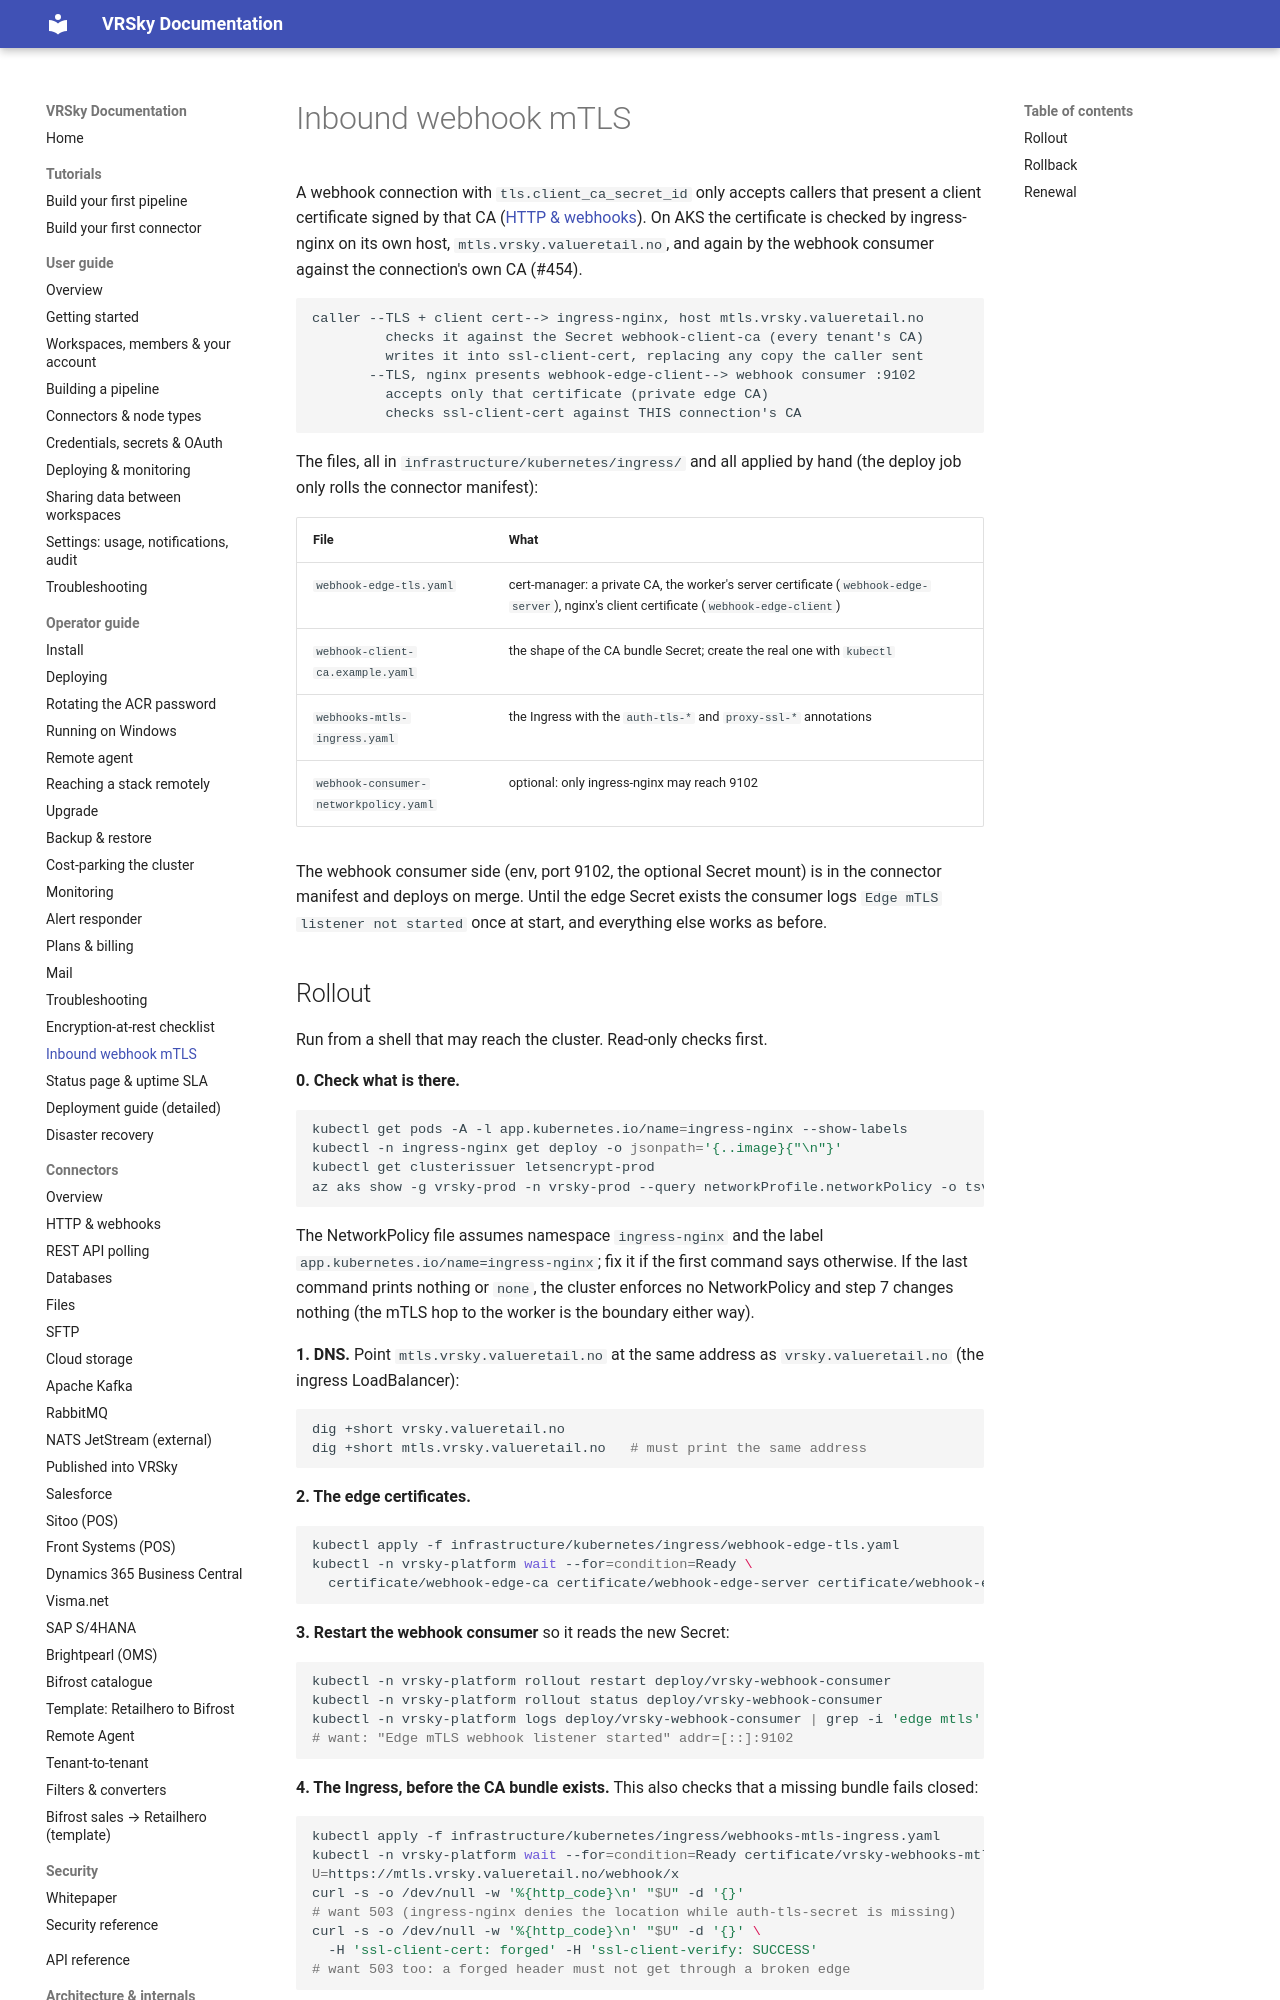

repository: ValueRetail/vrsky · page: operator/webhook-mtls/index.html · generator: mkdocs

# Inbound webhook mTLS

A webhook connection with `tls.client_ca_secret_id` only accepts callers that
present a client certificate signed by that CA
([HTTP & webhooks](../connectors/http.md#mutual-tls-client-certificates)). On
AKS the certificate is checked by ingress-nginx on its own host,
`mtls.vrsky.valueretail.no`, and again by the webhook consumer against the
connection's own CA (#454).

```
caller --TLS + client cert--> ingress-nginx, host mtls.vrsky.valueretail.no
         checks it against the Secret webhook-client-ca (every tenant's CA)
         writes it into ssl-client-cert, replacing any copy the caller sent
       --TLS, nginx presents webhook-edge-client--> webhook consumer :9102
         accepts only that certificate (private edge CA)
         checks ssl-client-cert against THIS connection's CA
```

The files, all in `infrastructure/kubernetes/ingress/` and all applied by
hand (the deploy job only rolls the connector manifest):

| File | What |
| --- | --- |
| `webhook-edge-tls.yaml` | cert-manager: a private CA, the worker's server certificate (`webhook-edge-server`), nginx's client certificate (`webhook-edge-client`) |
| `webhook-client-ca.example.yaml` | the shape of the CA bundle Secret; create the real one with `kubectl` |
| `webhooks-mtls-ingress.yaml` | the Ingress with the `auth-tls-*` and `proxy-ssl-*` annotations |
| `webhook-consumer-networkpolicy.yaml` | optional: only ingress-nginx may reach 9102 |

The webhook consumer side (env, port 9102, the optional Secret mount) is in
the connector manifest and deploys on merge. Until the edge Secret exists the
consumer logs `Edge mTLS listener not started` once at start, and everything
else works as before.
